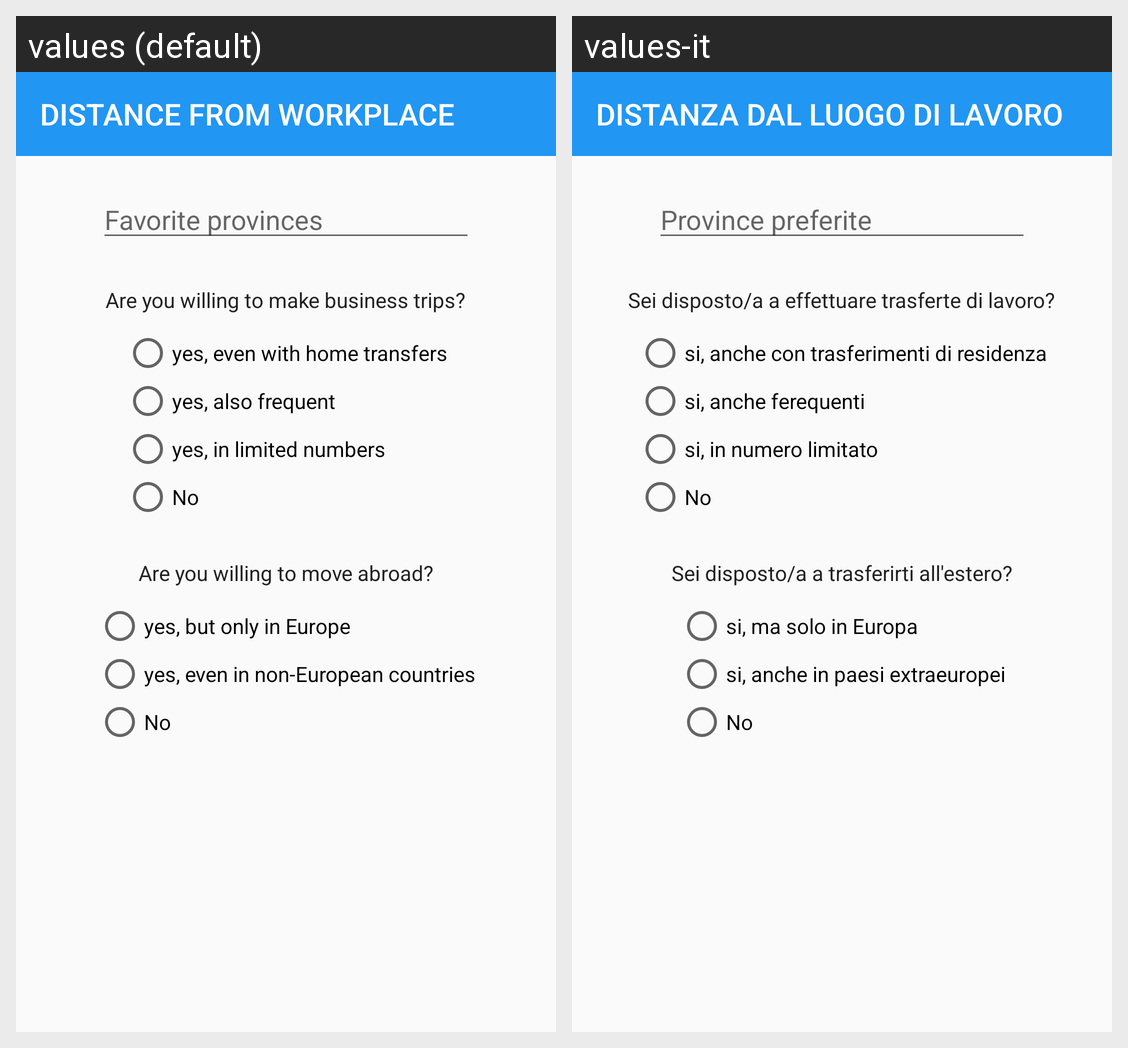

Locale-by-locale string values for the Android screen shown in this grid:
Android screen res/layout/activity_distance.xml rendered under 2 locales, left to right: values (default), values-it. Device: Nexus 5 (rendered at 1080×1920; each locale shown at half size, 540×960, under a caption strip naming it); theme AppTheme.
Strings drawn on this screen, with the default value and each locale's value (text and hints the layout hard-codes, and strings that could not be matched under every locale, appear in the picture but are not listed):

distance_workplace
  values: DISTANCE FROM WORKPLACE
  values-it: DISTANZA DAL LUOGO DI LAVORO

favorite_provinces
  values: Favorite provinces
  values-it: Province preferite

willing_make_trip
  values: Are you willing to make business trips?
  values-it: Sei disposto/a a effettuare trasferte di lavoro?

home_transfers
  values: yes, even with home transfers
  values-it: si, anche con trasferimenti di residenza

frequent_transfers
  values: yes, also frequent
  values-it: si, anche ferequenti

limited_transfers
  values: yes, in limited numbers
  values-it: si, in numero limitato

no
  values: No
  values-it: No

willing_move_abroad
  values: Are you willing to move abroad?
  values-it: Sei disposto/a a trasferirti all'estero?

only_europe
  values: yes, but only in Europe
  values-it: si, ma solo in Europa

non_european
  values: yes, even in non-European countries
  values-it: si, anche in paesi extraeuropei
